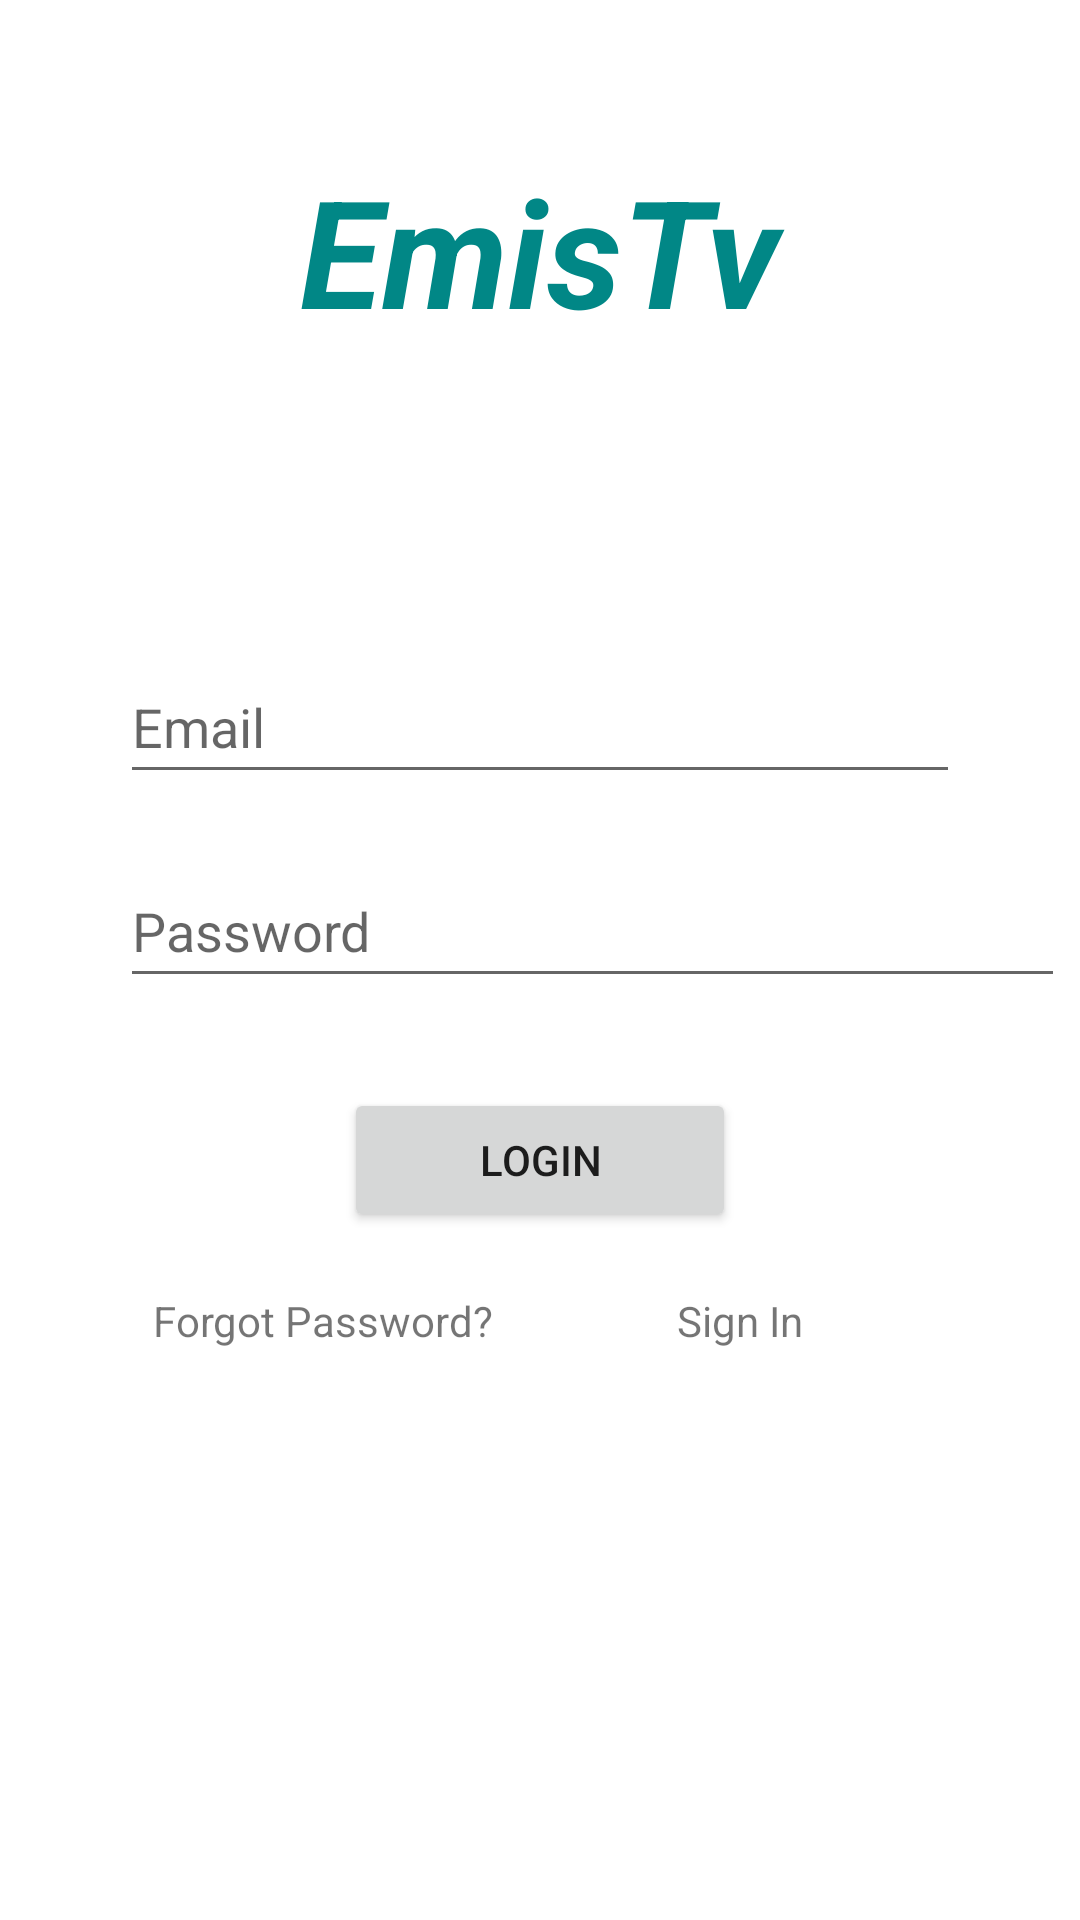

This screen was rendered from an Android layout file. Write that file and the resources it references.
<!-- AndroidManifest.xml: application theme Theme.FireBase -->
<!-- res/layout/activity_main.xml -->
<?xml version="1.0" encoding="utf-8"?>
<RelativeLayout xmlns:android="http://schemas.android.com/apk/res/android"
    xmlns:tools="http://schemas.android.com/tools"
    android:layout_width="match_parent"
    android:layout_height="match_parent"
    tools:context=".MainActivity">

    <TextView
        android:id="@+id/banner"
        android:layout_width="match_parent"
        android:layout_height="wrap_content"
        android:layout_centerHorizontal="true"
        android:layout_marginTop="50dp"
        android:text="@string/emistv"
        android:textAlignment="center"
        android:textColor="@color/teal_700"
        android:textSize="50sp"
        android:textStyle="bold|italic" />

    <EditText
        android:id="@+id/email"
        android:layout_width="wrap_content"
        android:layout_height="wrap_content"
        android:layout_below="@id/banner"
        android:layout_marginStart="40dp"
        android:layout_marginTop="100dp"
        android:layout_marginEnd="40dp"
        android:ems="15"
        android:hint="@string/e_mail"
        android:importantForAutofill="no"
        android:inputType="textPersonName"
        android:minHeight="48dp" />

    <EditText
        android:id="@+id/password"
        android:layout_width="wrap_content"
        android:layout_height="wrap_content"
        android:layout_below="@id/email"
        android:layout_marginStart="40dp"
        android:layout_marginTop="20dp"
        android:ems="15"
        android:hint="@string/password"
        android:importantForAutofill="no"
        android:inputType="textPassword"
        android:minHeight="48dp" />

    <Button
        android:id="@+id/signIn"
        android:layout_width="wrap_content"
        android:layout_height="wrap_content"
        android:layout_below="@id/password"
        android:layout_centerHorizontal="true"
        android:layout_marginTop="30dp"
        android:ems="8"
        android:text="@string/login" />


    <TextView
        android:id="@+id/forgotPassword"
        android:layout_width="wrap_content"
        android:layout_height="wrap_content"
        android:layout_below="@id/signIn"
        android:layout_marginTop="20dp"
        android:layout_marginEnd="-50dp"
        android:layout_toStartOf="@id/signIn"
        android:text="@string/forgot_password" />

    <TextView
        android:id="@+id/register"
        android:layout_width="wrap_content"
        android:layout_height="wrap_content"
        android:layout_below="@id/signIn"
        android:layout_centerInParent="true"
        android:layout_marginStart="-20dp"
        android:layout_marginTop="20dp"
        android:layout_toEndOf="@id/signIn"
        android:text="@string/sign_in" />
    <ProgressBar
        android:id="@+id/progressBar"
        style="?android:attr/progressBarStyleLarge"
        android:layout_width="37dp"
        android:layout_height="39dp"
        android:layout_centerInParent="true"
        android:visibility="gone" />


</RelativeLayout>
<!-- resources referenced by this layout -->
<resources>
  <color name="teal_700">#FF018786</color>
  <string name="e_mail">Email</string>
  <string name="emistv">EmisTv</string>
  <string name="forgot_password">Forgot Password?</string>
  <string name="login">LOGIN</string>
  <string name="password">Password</string>
  <string name="sign_in">Sign In</string>
  <style name="Theme.FireBase" parent="Theme.MaterialComponents.DayNight.NoActionBar">
          
          <item name="colorPrimary">@color/teal_200</item>
          <item name="colorPrimaryVariant">@color/teal_200</item>
          <item name="colorOnPrimary">@color/black</item>
          <item name="colorAccent">@color/colorAccent</item>
          
          <item name="colorSecondary">@color/teal_200</item>
          <item name="colorSecondaryVariant">@color/teal_700</item>
          <item name="colorOnSecondary">@color/teal_200</item>
          
          <item name="android:statusBarColor" tools:targetApi="l">?attr/colorPrimaryVariant</item>
          
      </style>
  <color name="teal_200">#FF03DAC5</color>
  <color name="black">#FF000000</color>
  <color name="colorAccent">#FF4081</color>
</resources>
